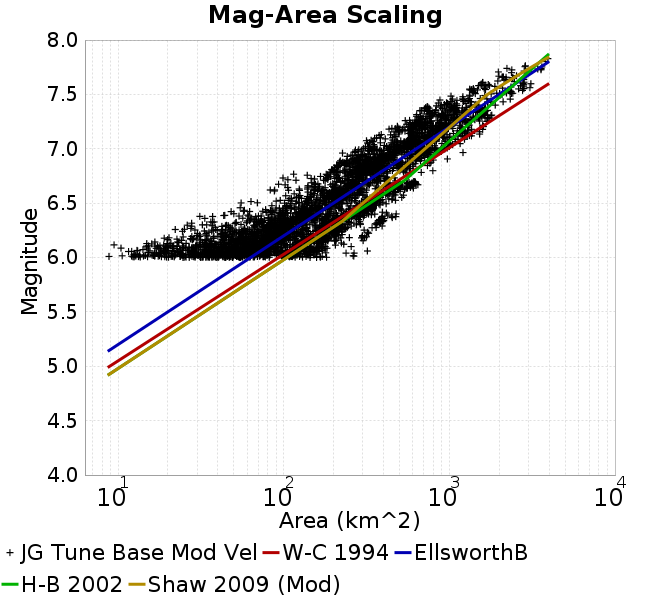

The file beside this chart, header and first rows:
Magnitude, Mean, Standard Deviation, 0.0 fractile, 0.025 fractile, 0.16 fractile, 0.5 fractile, 0.84 fractile, 0.975 fractile, 1.0 fractile
6.05, 65.14, 41.27, 8.814, 14.3, 28.74, 53.66, 111.3, 161.9, 320.1
6.15, 87.29, 52.66, 9.459, 19.74, 39.49, 75.02, 141.9, 207.1, 316.1
6.25, 113.6, 60.21, 22.14, 31.5, 60.85, 96.1, 179.7, 236.8, 392.8
6.35, 160.1, 88.94, 27.82, 37.69, 84.71, 133.6, 233.3, 393.2, 474.9
6.45, 238.8, 99.22, 48.14, 78.1, 126.4, 265.2, 345.2, 347.1, 477.8
6.55, 261.7, 95.07, 55.35, 103.5, 167.2, 230, 355.1, 456.2, 528.8
6.65, 343.6, 154.8, 82.98, 105.1, 199.9, 284.4, 503.9, 620.2, 645.9
6.75, 299.3, 96.96, 99.06, 128.7, 211.4, 285.6, 373.9, 554.5, 795.2
6.85, 362.4, 109.7, 194.5, 209.3, 271.6, 347, 461, 636.3, 800.3
6.95, 516.9, 182.3, 226.6, 262.3, 339.6, 458.9, 714.2, 894.2, 1209
7.05, 617.6, 173.7, 304.1, 323.9, 470.6, 586.8, 767.5, 1084, 1235
7.15, 794.2, 240.3, 363.9, 433.1, 586.1, 773.3, 965.8, 1361, 1590
7.25, 917.4, 289.2, 485.6, 568.8, 637.2, 881.9, 1200, 1673, 1755
7.35, 1122, 318, 635.3, 675.4, 761.5, 1078, 1554, 1700, 1804
7.45, 1370, 384.9, 858.1, 859.5, 975.6, 1301, 1797, 2317, 2334
7.55, 2010, 557.4, 1327, 1327, 1401, 1884, 2777, 3106, 3108
7.65, 2276, 375.4, 1589, 1589, 1968, 2201, 2804, 2825, 2825
7.75, 2899, 547, 1977, 1977, 2262, 2879, 3580, 3623, 3623
7.85, 3878, 83.75, 3819, 3819, 3819, 3878, 3937, 3937, 3937
7.95, NaN, NaN, NaN, NaN, NaN, NaN, NaN, NaN, NaN
8.05, NaN, NaN, NaN, NaN, NaN, NaN, NaN, NaN, NaN
8.15, NaN, NaN, NaN, NaN, NaN, NaN, NaN, NaN, NaN
8.25, NaN, NaN, NaN, NaN, NaN, NaN, NaN, NaN, NaN
8.35, NaN, NaN, NaN, NaN, NaN, NaN, NaN, NaN, NaN
8.45, NaN, NaN, NaN, NaN, NaN, NaN, NaN, NaN, NaN
8.55, NaN, NaN, NaN, NaN, NaN, NaN, NaN, NaN, NaN
8.65, NaN, NaN, NaN, NaN, NaN, NaN, NaN, NaN, NaN
8.75, NaN, NaN, NaN, NaN, NaN, NaN, NaN, NaN, NaN
8.85, NaN, NaN, NaN, NaN, NaN, NaN, NaN, NaN, NaN
8.95, NaN, NaN, NaN, NaN, NaN, NaN, NaN, NaN, NaN
